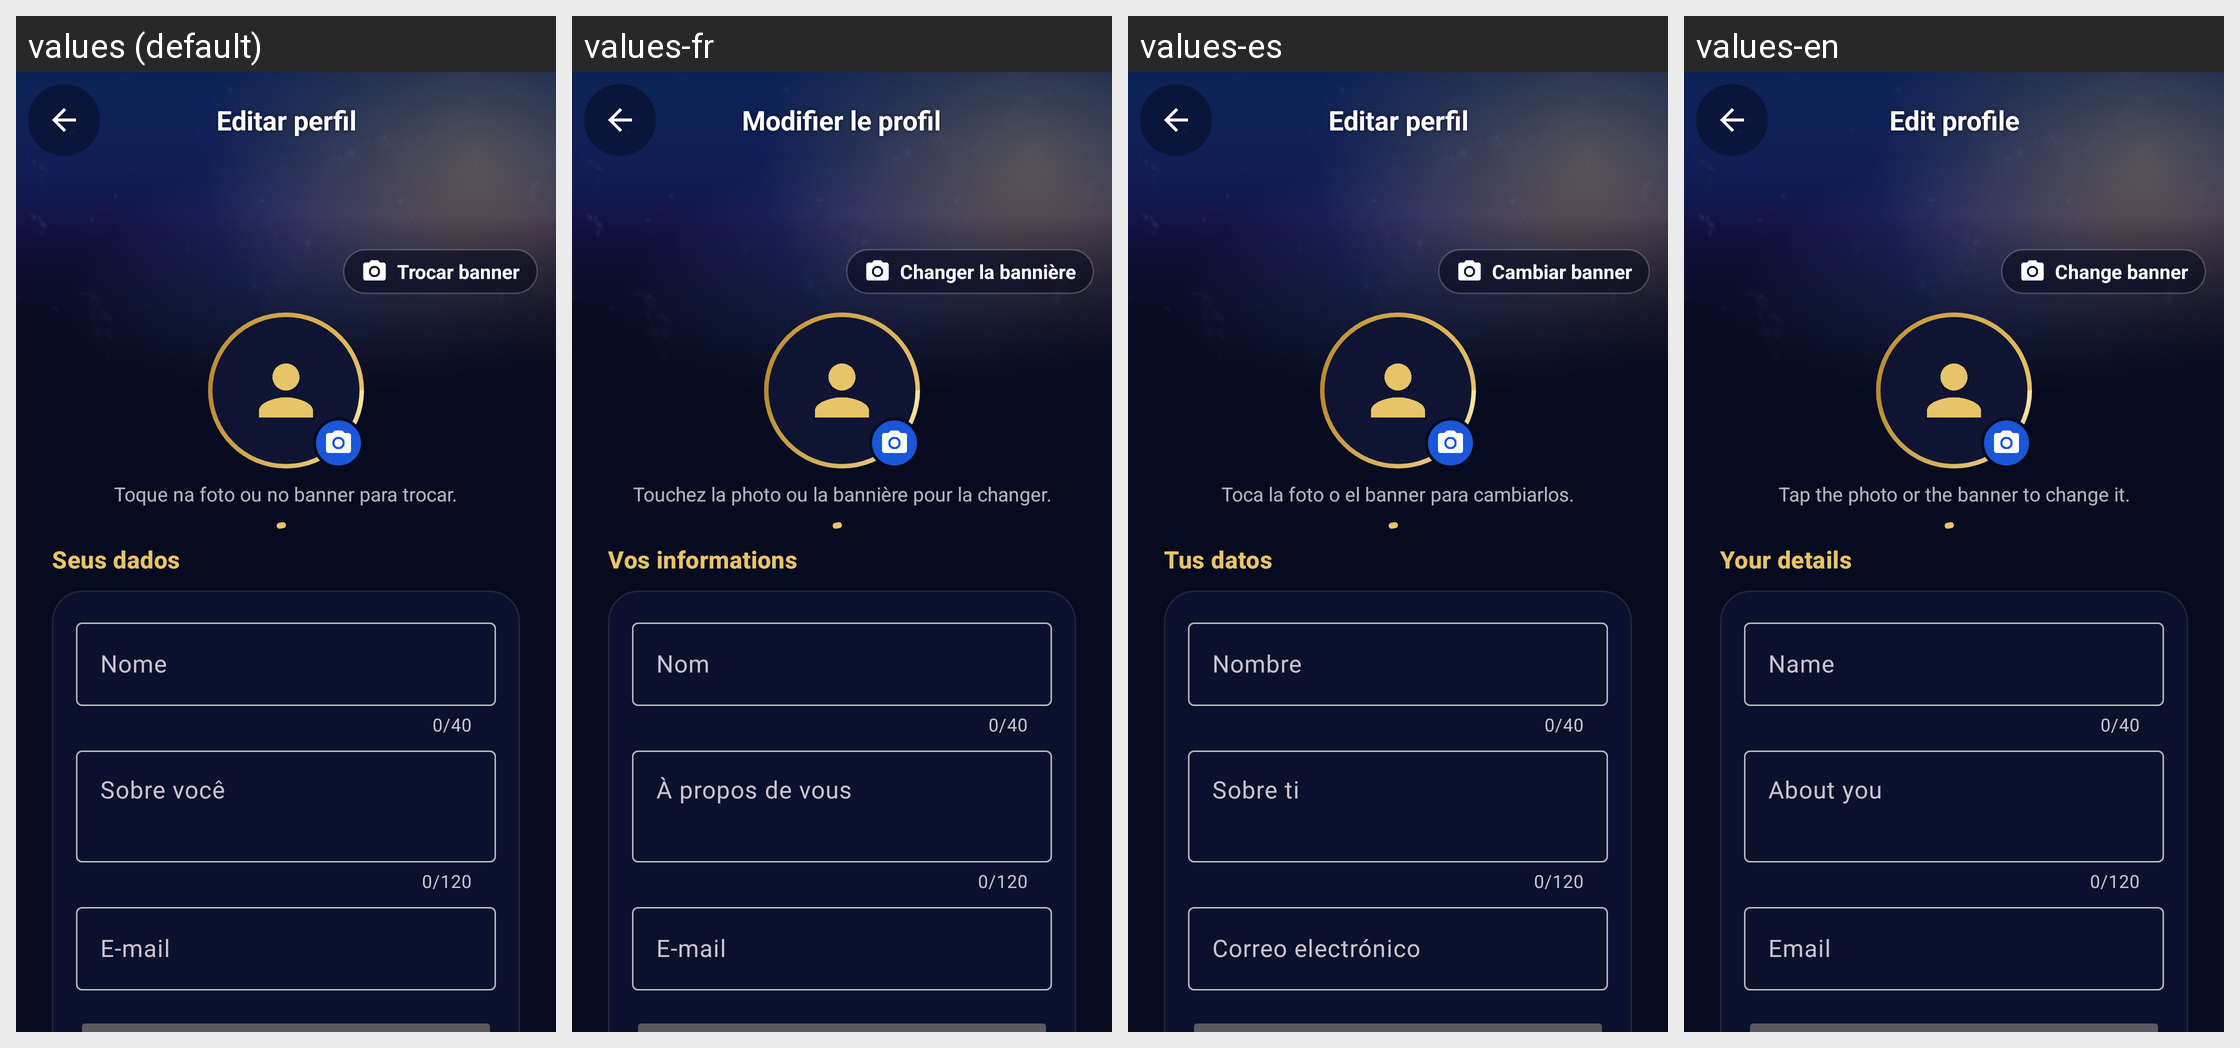

This grid shows one Android layout under several languages. Give, for every string resource on the screen, its name, the default text and each shown locale's text.
Android screen res/layout/fragment_edit_profile.xml rendered under 4 locales, left to right: values (default), values-fr, values-es, values-en. Device: Nexus 5 (rendered at 1080×1920; each locale shown at half size, 540×960, under a caption strip naming it); theme Theme.OVigia.
Strings drawn on this screen, with the default value and each locale's value (text and hints the layout hard-codes, and strings that could not be matched under every locale, appear in the picture but are not listed):

cd_edit_profile
  values: Editar perfil
  values-fr: Modifier le profil
  values-es: Editar perfil
  values-en: Edit profile

edit_change_banner
  values: Trocar banner
  values-fr: Changer la bannière
  values-es: Cambiar banner
  values-en: Change banner

edit_images_hint
  values: Toque na foto ou no banner para trocar.
  values-fr: Touchez la photo ou la bannière pour la changer.
  values-es: Toca la foto o el banner para cambiarlos.
  values-en: Tap the photo or the banner to change it.

edit_section_profile
  values: Seus dados
  values-fr: Vos informations
  values-es: Tus datos
  values-en: Your details

auth_hint_name
  values: Nome
  values-fr: Nom
  values-es: Nombre
  values-en: Name

edit_hint_bio
  values: Sobre você
  values-fr: À propos de vous
  values-es: Sobre ti
  values-en: About you

auth_hint_email
  values: E-mail
  values-fr: E-mail
  values-es: Correo electrónico
  values-en: Email
